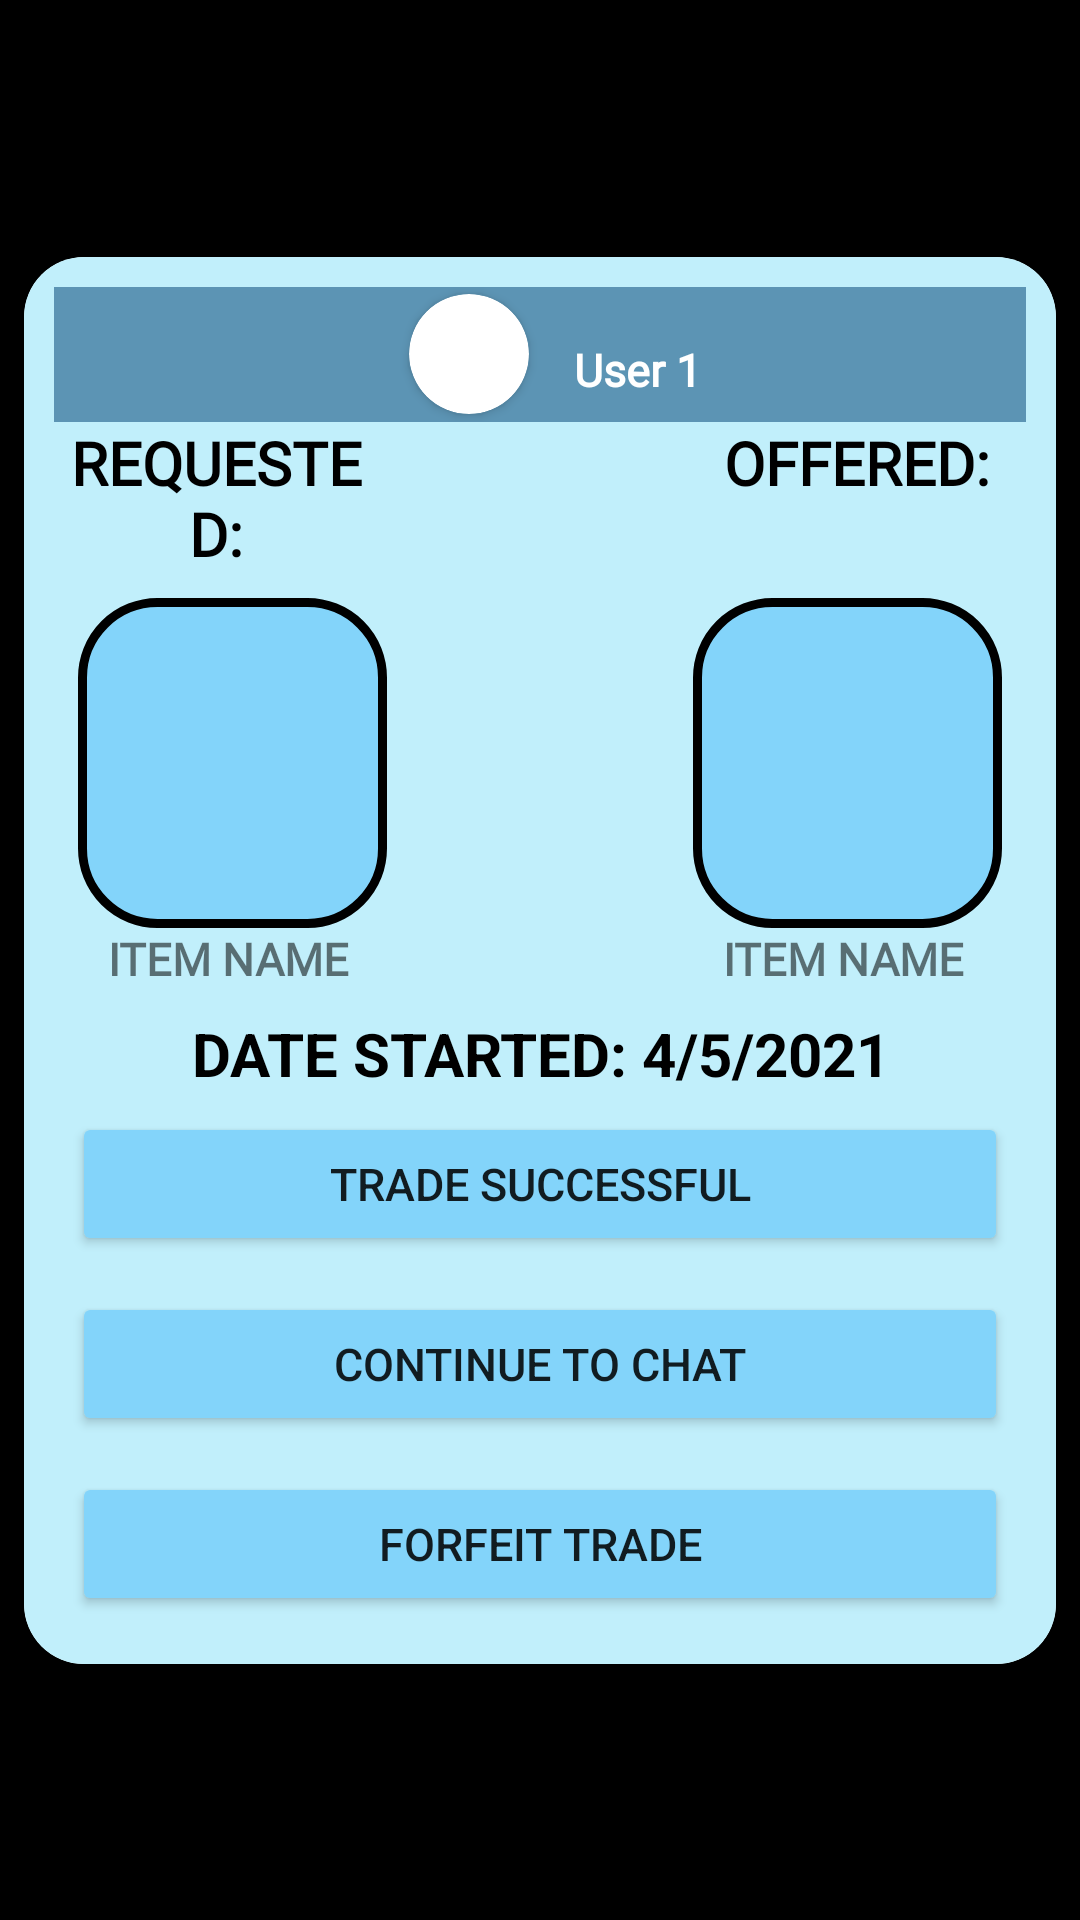

Android layout source for this screen:
<!-- AndroidManifest.xml: application theme Theme.BarterApp -->
<!-- res/layout/activity_trade_details.xml -->
<?xml version="1.0" encoding="utf-8"?>
<androidx.constraintlayout.widget.ConstraintLayout xmlns:android="http://schemas.android.com/apk/res/android"
    xmlns:app="http://schemas.android.com/apk/res-auto"
    xmlns:tools="http://schemas.android.com/tools"
    android:layout_width="match_parent"
    android:layout_height="match_parent"
    android:background="@color/black"
    tools:context=".TradeDetailsActivity">

    <LinearLayout
        android:id="@+id/linearLayout4"
        android:layout_width="match_parent"
        android:layout_height="wrap_content"
        android:orientation="vertical"
        app:layout_constraintBottom_toBottomOf="parent"
        app:layout_constraintEnd_toEndOf="parent"
        app:layout_constraintStart_toStartOf="parent"
        app:layout_constraintTop_toTopOf="parent">

        <androidx.cardview.widget.CardView
            android:layout_width="match_parent"
            android:layout_height="match_parent"
            android:layout_marginStart="8dp"
            android:layout_marginEnd="8dp"
            android:background="@color/grey"
            app:cardCornerRadius="20dp"
            app:layout_constraintBottom_toBottomOf="parent"
            app:layout_constraintEnd_toEndOf="parent"
            app:layout_constraintStart_toStartOf="parent"
            app:layout_constraintTop_toTopOf="parent">

            <LinearLayout
                android:layout_width="match_parent"
                android:layout_height="match_parent"
                android:background="@color/tertiary"
                android:orientation="vertical"
                android:padding="10dp">

                <LinearLayout
                    android:id="@+id/linearLayout"
                    android:layout_width="match_parent"
                    android:layout_height="45dp"
                    android:layout_weight="3"
                    android:background="@color/secondary"
                    android:gravity="center|center_vertical"
                    android:orientation="horizontal">

                    <androidx.cardview.widget.CardView
                        android:layout_width="40dp"
                        android:layout_height="40dp"

                        android:layout_marginStart="10dp"
                        android:layout_marginLeft="10dp"
                        android:innerRadius="0dp"
                        android:shape="ring"
                        android:thicknessRatio="1.9"
                        app:cardCornerRadius="200dp">

                        <ImageView
                            android:id="@+id/Dt_user_imageView"
                            android:layout_width="match_parent"
                            android:layout_height="match_parent"

                            app:srcCompat="@drawable/ic_baseline_account_circle_24"
                            tools:srcCompat="@drawable/ic_baseline_account_circle_24" />
                    </androidx.cardview.widget.CardView>

                    <LinearLayout
                        android:layout_width="wrap_content"
                        android:layout_height="wrap_content"
                        android:layout_marginTop="5dp"
                        android:orientation="vertical">

                        <TextView
                            android:id="@+id/Dt_textView_username"
                            android:layout_width="wrap_content"
                            android:layout_height="wrap_content"
                            android:gravity="bottom"
                            android:paddingLeft="15dp"
                            android:text="User 1"
                            android:fontFamily="@font/cabin_medium"
                            android:textColor="@color/white"
                            android:textSize="15sp"
                            android:textStyle="bold" />

                    </LinearLayout>

                </LinearLayout>

                <LinearLayout
                    android:layout_width="match_parent"
                    android:layout_height="match_parent"
                    android:layout_weight="3"
                    android:orientation="horizontal">

                    <TextView
                        android:id="@+id/textView4"
                        android:layout_width="match_parent"
                        android:layout_height="wrap_content"
                        android:layout_weight="1"
                        android:text="REQUESTED:"
                        android:textAlignment="center"
                        android:fontFamily="@font/cabin_medium"
                        android:textColor="@color/black"
                        android:textSize="20sp"
                        android:textStyle="bold" />

                    <Space
                        android:layout_width="match_parent"
                        android:layout_height="wrap_content"
                        android:layout_weight="1" />

                    <TextView
                        android:id="@+id/textView5"
                        android:layout_width="match_parent"
                        android:layout_height="wrap_content"
                        android:layout_weight="1"
                        android:text="OFFERED: "
                        android:fontFamily="@font/cabin_medium"
                        android:textAlignment="center"
                        android:textColor="@color/black"
                        android:textSize="20sp"
                        android:textStyle="bold" />
                </LinearLayout>

                <LinearLayout
                    android:layout_width="match_parent"
                    android:layout_height="match_parent"
                    android:layout_weight="2"
                    android:orientation="horizontal">

                    <LinearLayout
                        android:id="@+id/DtrequestedItemView"
                        android:layout_width="wrap_content"
                        android:layout_height="wrap_content"
                        android:background="@drawable/userdashboard"
                        android:orientation="vertical"
                        android:padding="8dp">

                        <ImageView
                            android:id="@+id/DtrequestItemImageView"
                            android:layout_width="103dp"
                            android:layout_height="110dp"
                            android:scaleType="fitXY"
                            app:srcCompat="@drawable/border_imageview" />

                        <LinearLayout
                            android:layout_width="match_parent"
                            android:layout_height="match_parent"
                            android:layout_marginLeft="10dp"
                            android:gravity="center_vertical"
                            android:orientation="vertical">

                            <TextView
                                android:id="@+id/DtrequestItemName"
                                android:layout_width="match_parent"
                                android:layout_height="wrap_content"
                                android:text="ITEM NAME"
                                android:fontFamily="@font/cabin_medium"
                                android:textSize="15sp"
                                android:textStyle="bold" />

                        </LinearLayout>
                    </LinearLayout>

                    <Space
                        android:layout_width="wrap_content"
                        android:layout_height="wrap_content"
                        android:layout_weight="1" />

                    <LinearLayout
                        android:id="@+id/DtofferedItemView"
                        android:layout_width="wrap_content"
                        android:layout_height="wrap_content"
                        android:background="@drawable/userdashboard"
                        android:orientation="vertical"
                        android:padding="8dp">

                        <ImageView
                            android:id="@+id/DtofferedItemImageView"
                            android:layout_width="103dp"
                            android:layout_height="110dp"
                            android:scaleType="fitXY"
                            app:srcCompat="@drawable/border_imageview" />

                        <LinearLayout
                            android:layout_width="match_parent"
                            android:layout_height="match_parent"
                            android:layout_marginLeft="10dp"
                            android:layout_weight="1"
                            android:gravity="center_vertical"
                            android:orientation="vertical">

                            <TextView
                                android:id="@+id/Dtoffereditem_name"
                                android:layout_width="match_parent"
                                android:layout_height="wrap_content"
                                android:text="ITEM NAME"
                                android:fontFamily="@font/cabin_medium"
                                android:textSize="15sp"
                                android:textStyle="bold" />

                        </LinearLayout>
                    </LinearLayout>
                </LinearLayout>

                <TextView
                    android:id="@+id/Dtdate_textView_D"
                    android:layout_width="match_parent"
                    android:layout_height="wrap_content"
                    android:text="DATE STARTED: 4/5/2021"
                    android:textAlignment="center"
                    android:textColor="@color/black"
                    android:textSize="20sp"
                    android:textStyle="bold" />

                <TextView
                    android:id="@+id/ConfirmationtextView"
                    android:layout_width="match_parent"
                    android:layout_height="wrap_content"
                    android:text="WAITING FOR CONFIRMATION"
                    android:textAlignment="center"
                    android:textColor="#000000"
                    android:textSize="18sp"
                    android:textStyle="bold"
                    android:visibility="gone" />

                <Button
                    android:id="@+id/DtMarkCompletedButton"
                    android:layout_width="match_parent"
                    android:layout_height="wrap_content"
                    android:layout_margin="6dp"
                    android:layout_weight="1"
                    android:backgroundTint="@color/primary"
                    android:text="TRADE SUCCESSFUL"
                    android:textSize="15sp" />
                <Button
                    android:id="@+id/DtchatButton"
                    android:layout_width="match_parent"
                    android:layout_height="wrap_content"
                    android:layout_margin="6dp"
                    android:layout_weight="1"
                    android:backgroundTint="@color/primary"
                    android:text="CONTINUE TO CHAT"
                    android:textSize="15sp" />

                <Button
                    android:id="@+id/dtCancelButton"
                    android:layout_width="match_parent"
                    android:layout_height="wrap_content"
                    android:layout_margin="6dp"
                    android:layout_weight="3"
                    android:backgroundTint="@color/primary"
                    android:text="FORFEIT TRADE"
                    android:textSize="15sp" />

            </LinearLayout>
        </androidx.cardview.widget.CardView>
    </LinearLayout>

</androidx.constraintlayout.widget.ConstraintLayout>
<!-- resources referenced by this layout -->
<resources>
  <color name="black">#FF000000</color>
  <color name="grey">#979797</color>
  <color name="primary">#83d4fa</color>
  <color name="secondary">#5c94b4</color>
  <color name="tertiary">#c1effb</color>
  <color name="white">#FFFFFFFF</color>
  <!-- drawable border_imageview (drawable-v24) -->
  <?xml version="1.0" encoding="UTF-8"?>
  <shape xmlns:android="http://schemas.android.com/apk/res/android">
      <solid android:color="@color/primary" />
      <corners android:radius="25dp"/>
      <stroke android:width="3dp" android:color="@color/black" />
      <padding android:left="1dp" android:top="1dp" android:right="1dp"
          android:bottom="1dp" />
  </shape>
  <!-- drawable userdashboard (drawable) -->
  <?xml version="1.0" encoding="utf-8"?>
  <shape xmlns:android="http://schemas.android.com/apk/res/android"
      android:shape="rectangle">
  
      <solid android:color="@color/tertiary"/>
  
      <stroke
          android:width="2dp"
          android:color="@color/tertiary"/>
  
      <corners
          android:topRightRadius="0dp"
          android:topLeftRadius="0dp"
          android:bottomLeftRadius="0dp"
          android:bottomRightRadius="0dp"/>
  
  </shape>
  <style name="Theme.BarterApp" parent="Theme.MaterialComponents.DayNight.DarkActionBar">
          
          <item name="colorPrimary">@color/purple_500</item>
          <item name="colorPrimaryVariant">@color/purple_700</item>
          <item name="colorOnPrimary">@color/white</item>
          
          <item name="colorSecondary">@color/teal_200</item>
          <item name="colorSecondaryVariant">@color/teal_700</item>
          <item name="colorOnSecondary">@color/black</item>
          
          <item name="android:statusBarColor" tools:targetApi="l">?attr/colorPrimaryVariant</item>
          <item name="bottomSheetDialogTheme">@style/AppBottomSheetDialogTheme</item>
          
      </style>
  <color name="purple_500">#FF6200EE</color>
  <color name="purple_700">#FF3700B3</color>
  <color name="teal_200">#FF03DAC5</color>
  <color name="teal_700">#FF018786</color>
  <style name="AppBottomSheetDialogTheme" parent="Theme.Design.Light.BottomSheetDialog">
          <item name="bottomSheetStyle">@style/BottomStyle</item>
      </style>
  <style name="BottomStyle" parent="Widget.Design.BottomSheet.Modal">
          <item name="android:background">@drawable/bottom_nav_round</item>
      </style>
  <!-- drawable bottom_nav_round (drawable-v24) -->
  <?xml version="1.0" encoding="utf-8"?>
  <shape xmlns:android="http://schemas.android.com/apk/res/android"
      android:shape="rectangle"
      android:padding="10dp">
  
      <solid  android:color="@color/primary"/>
  
      <stroke
          android:width="1.5dp"
          android:color="@color/primary"
          />
  
      <corners
          android:topRightRadius="12dp"
          android:topLeftRadius="12dp"
          android:bottomLeftRadius="0dp"
          android:bottomRightRadius="0dp"
          />
  </shape>
</resources>
